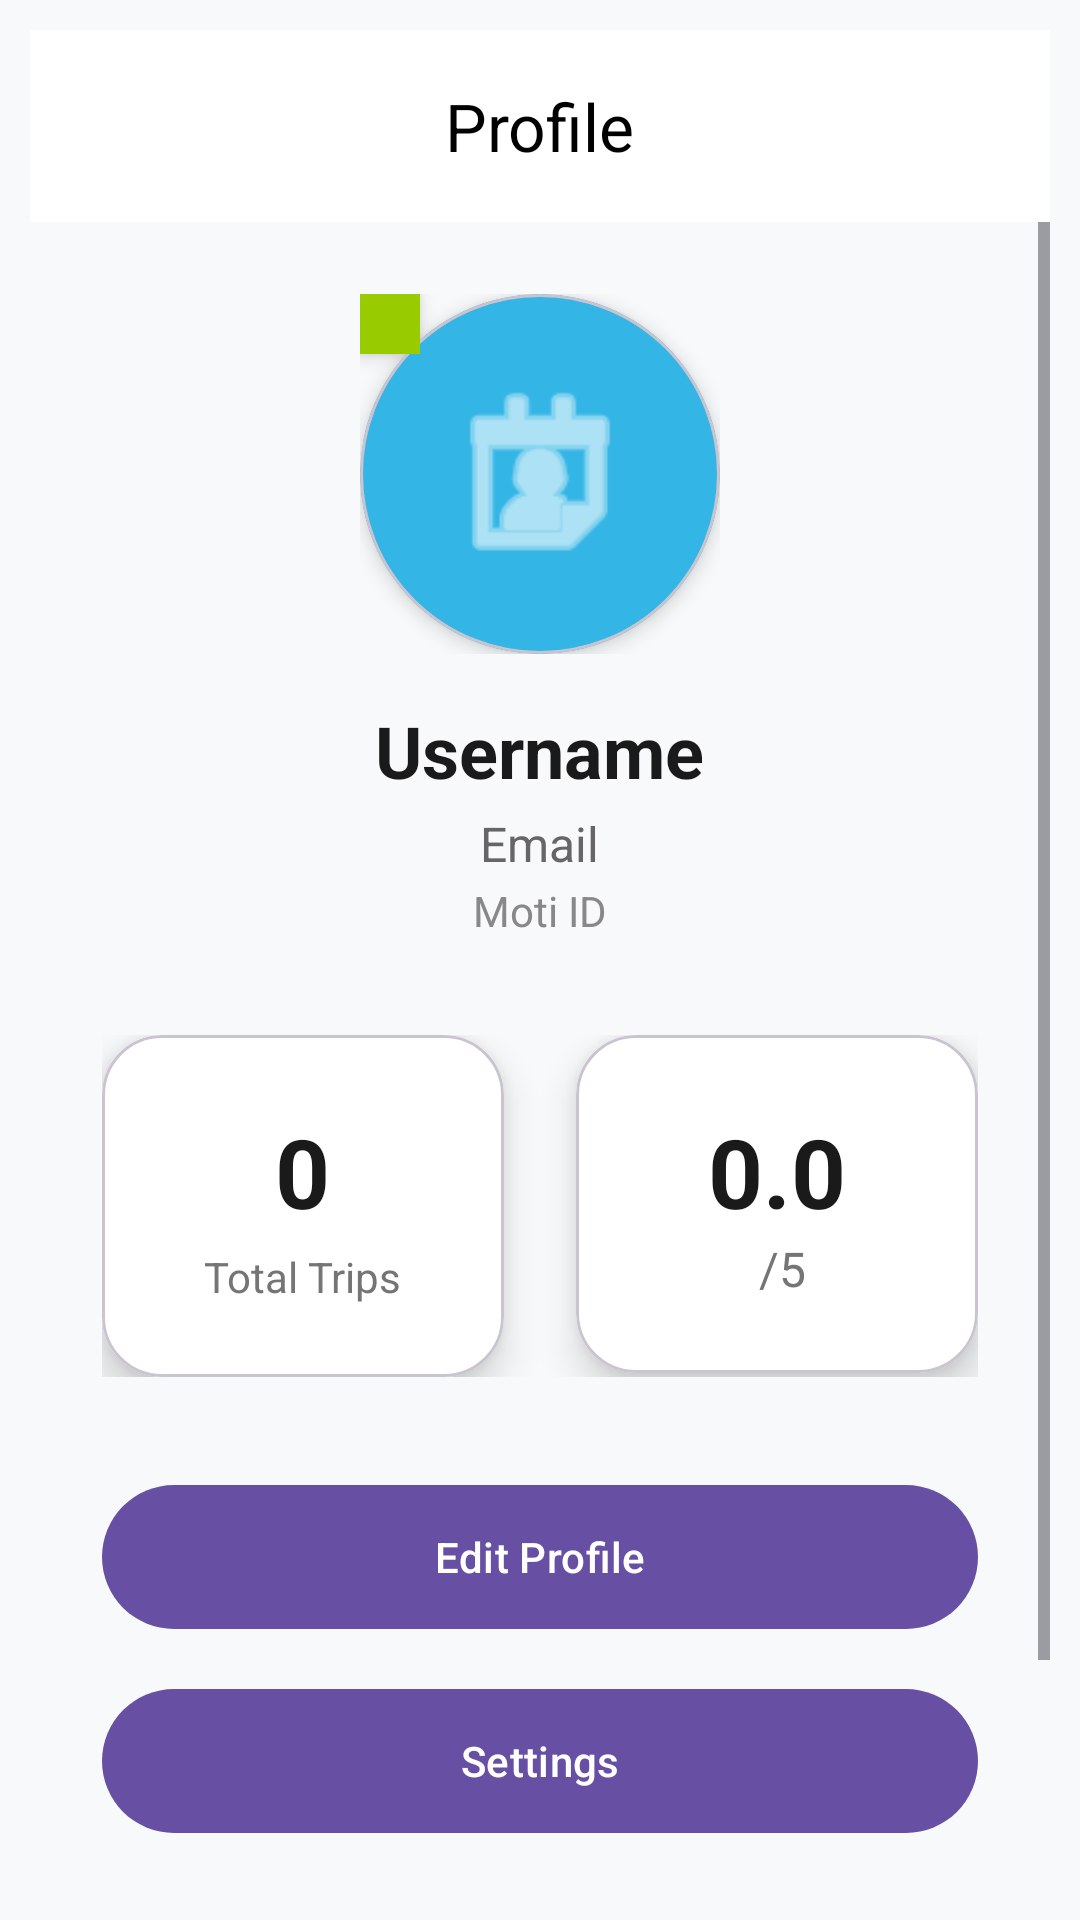

Here is an Android app screen rendered from its layout file. Give the layout XML and the strings, colors and styles it references.
<!-- AndroidManifest.xml: application theme Theme.Moti -->
<!-- res/layout/activity_profile.xml -->
<?xml version="1.0" encoding="utf-8"?>
<LinearLayout xmlns:android="http://schemas.android.com/apk/res/android"
    xmlns:app="http://schemas.android.com/apk/res-auto"
    android:layout_width="match_parent"
    android:layout_height="match_parent"
    android:orientation="vertical"
    android:background="#F8F9FA"
    android:padding="10dp">

    <com.google.android.material.appbar.MaterialToolbar
        android:id="@+id/topAppBar"
        android:layout_width="match_parent"
        android:layout_height="?attr/actionBarSize"
        android:background="@android:color/white"
        app:title="Profile"
        app:titleCentered="true"
        app:titleTextColor="@android:color/black"
        app:navigationIcon="@drawable/moreinfo_arrow" />

    
    <ScrollView
        android:layout_width="match_parent"
        android:layout_height="match_parent"
        android:fillViewport="true">

        <LinearLayout
            android:layout_width="match_parent"
            android:layout_height="wrap_content"
            android:orientation="vertical"
            android:paddingBottom="24dp"
            android:layout_marginTop="24dp">

            
            <RelativeLayout
                android:layout_width="wrap_content"
                android:layout_height="wrap_content"
                android:layout_gravity="center"
                android:layout_marginBottom="16dp">

                <com.google.android.material.card.MaterialCardView
                    android:layout_width="120dp"
                    android:layout_height="120dp"
                    app:cardCornerRadius="60dp"
                    app:cardElevation="4dp"
                    app:cardBackgroundColor="@android:color/holo_blue_light">

                    <ImageView
                        android:id="@+id/ivProfile"
                        android:layout_width="match_parent"
                        android:layout_height="match_parent"
                        android:padding="24dp"
                        android:scaleType="centerCrop"
                        android:src="@android:drawable/ic_menu_my_calendar"
                        app:tint="@android:color/white" />
                </com.google.android.material.card.MaterialCardView>

                <View
                    android:layout_width="20dp"
                    android:layout_height="20dp"
                    android:layout_alignEnd="@id/ivProfile"
                    android:layout_alignBottom="@id/ivProfile"
                    android:background="@android:color/holo_green_light"
                    android:elevation="4dp" />
            </RelativeLayout>

            
            <TextView
                android:id="@+id/tvUsername"
                android:layout_width="wrap_content"
                android:layout_height="wrap_content"
                android:layout_gravity="center"
                android:text="Username"
                android:textColor="#1A1A1A"
                android:textSize="24sp"
                android:textStyle="bold" />

            <TextView
                android:id="@+id/tvEmail"
                android:layout_width="wrap_content"
                android:layout_height="wrap_content"
                android:layout_gravity="center"
                android:text="Email"
                android:textColor="#666666"
                android:textSize="16sp"
                android:layout_marginTop="4dp"/>

            <TextView
                android:id="@+id/tvMotiId"
                android:layout_width="wrap_content"
                android:layout_height="wrap_content"
                android:layout_gravity="center"
                android:text="Moti ID"
                android:textColor="#888888"
                android:textSize="14sp"
                android:layout_marginTop="2dp"/>

            
            <LinearLayout
                android:layout_width="match_parent"
                android:layout_height="wrap_content"
                android:orientation="horizontal"
                android:layout_marginTop="32dp"
                android:layout_marginHorizontal="24dp">

                
                <com.google.android.material.card.MaterialCardView
                    android:id="@+id/cardTrips"
                    android:layout_width="0dp"
                    android:layout_height="wrap_content"
                    android:layout_weight="1"
                    app:cardCornerRadius="20dp"
                    app:cardElevation="8dp"
                    app:cardBackgroundColor="@android:color/white"
                    android:layout_marginEnd="12dp"
                    android:foreground="?attr/selectableItemBackground">

                    <LinearLayout
                        android:layout_width="match_parent"
                        android:layout_height="wrap_content"
                        android:orientation="vertical"
                        android:gravity="center"
                        android:paddingVertical="24dp">

                        <TextView
                            android:id="@+id/tvTotalTrips"
                            android:layout_width="wrap_content"
                            android:layout_height="wrap_content"
                            android:text="0"
                            android:textSize="32sp"
                            android:textStyle="bold"
                            android:textColor="#1A1A1A" />

                        <TextView
                            android:layout_width="wrap_content"
                            android:layout_height="wrap_content"
                            android:text="Total Trips"
                            android:textSize="14sp"
                            android:textColor="#757575"
                            android:layout_marginTop="4dp" />

                    </LinearLayout>

                </com.google.android.material.card.MaterialCardView>

                
                <com.google.android.material.card.MaterialCardView
                    android:id="@+id/cardRating"
                    android:layout_width="0dp"
                    android:layout_height="wrap_content"
                    android:layout_weight="1"
                    app:cardCornerRadius="20dp"
                    app:cardElevation="8dp"
                    app:cardBackgroundColor="@android:color/white"
                    android:layout_marginStart="12dp"
                    android:foreground="?attr/selectableItemBackground">

                    <LinearLayout
                        android:layout_width="match_parent"
                        android:layout_height="wrap_content"
                        android:orientation="vertical"
                        android:gravity="center"
                        android:paddingVertical="24dp">

                        <TextView
                            android:id="@+id/tvAvgRating"
                            android:layout_width="wrap_content"
                            android:layout_height="wrap_content"
                            android:text="0.0"
                            android:textSize="32sp"
                            android:textStyle="bold"
                            android:textColor="#1A1A1A" />

                        <TextView
                            android:layout_width="wrap_content"
                            android:layout_height="wrap_content"
                            android:text="/5"
                            android:textSize="16sp"
                            android:textColor="#757575"
                            android:layout_marginStart="2dp" />

                    </LinearLayout>

                </com.google.android.material.card.MaterialCardView>

            </LinearLayout>

            
            <LinearLayout
                android:layout_width="match_parent"
                android:layout_height="wrap_content"
                android:orientation="vertical"
                android:layout_marginHorizontal="24dp"
                android:layout_marginTop="32dp">

                <com.google.android.material.button.MaterialButton
                    android:id="@+id/btnEditProfile"
                    android:layout_width="match_parent"
                    android:layout_height="56dp"
                    android:text="Edit Profile"
                    android:layout_marginBottom="12dp"/>

                <com.google.android.material.button.MaterialButton
                    android:id="@+id/btnSettings"
                    android:layout_width="match_parent"
                    android:layout_height="56dp"
                    android:text="Settings"
                    android:layout_marginBottom="12dp"/>

                <com.google.android.material.button.MaterialButton
                    android:id="@+id/btnLogout"
                    android:layout_width="match_parent"
                    android:layout_height="56dp"
                    android:text="Logout"
                    android:layout_marginBottom="12dp"
                    app:backgroundTint="@android:color/holo_red_dark"
                    android:textColor="@android:color/white"/>

            </LinearLayout>

        </LinearLayout>
    </ScrollView>
</LinearLayout>
<!-- resources referenced by this layout -->
<resources>
  <style name="Theme.Moti" parent="Base.Theme.Moti" />
  <style name="Base.Theme.Moti" parent="Theme.Material3.DayNight.NoActionBar">
          
          
  
          
          <item name="android:statusBarColor">@color/white</item>
          <item name="android:windowLightStatusBar">true</item>
      </style>
  <color name="white">#FFFFFFFF</color>
</resources>
